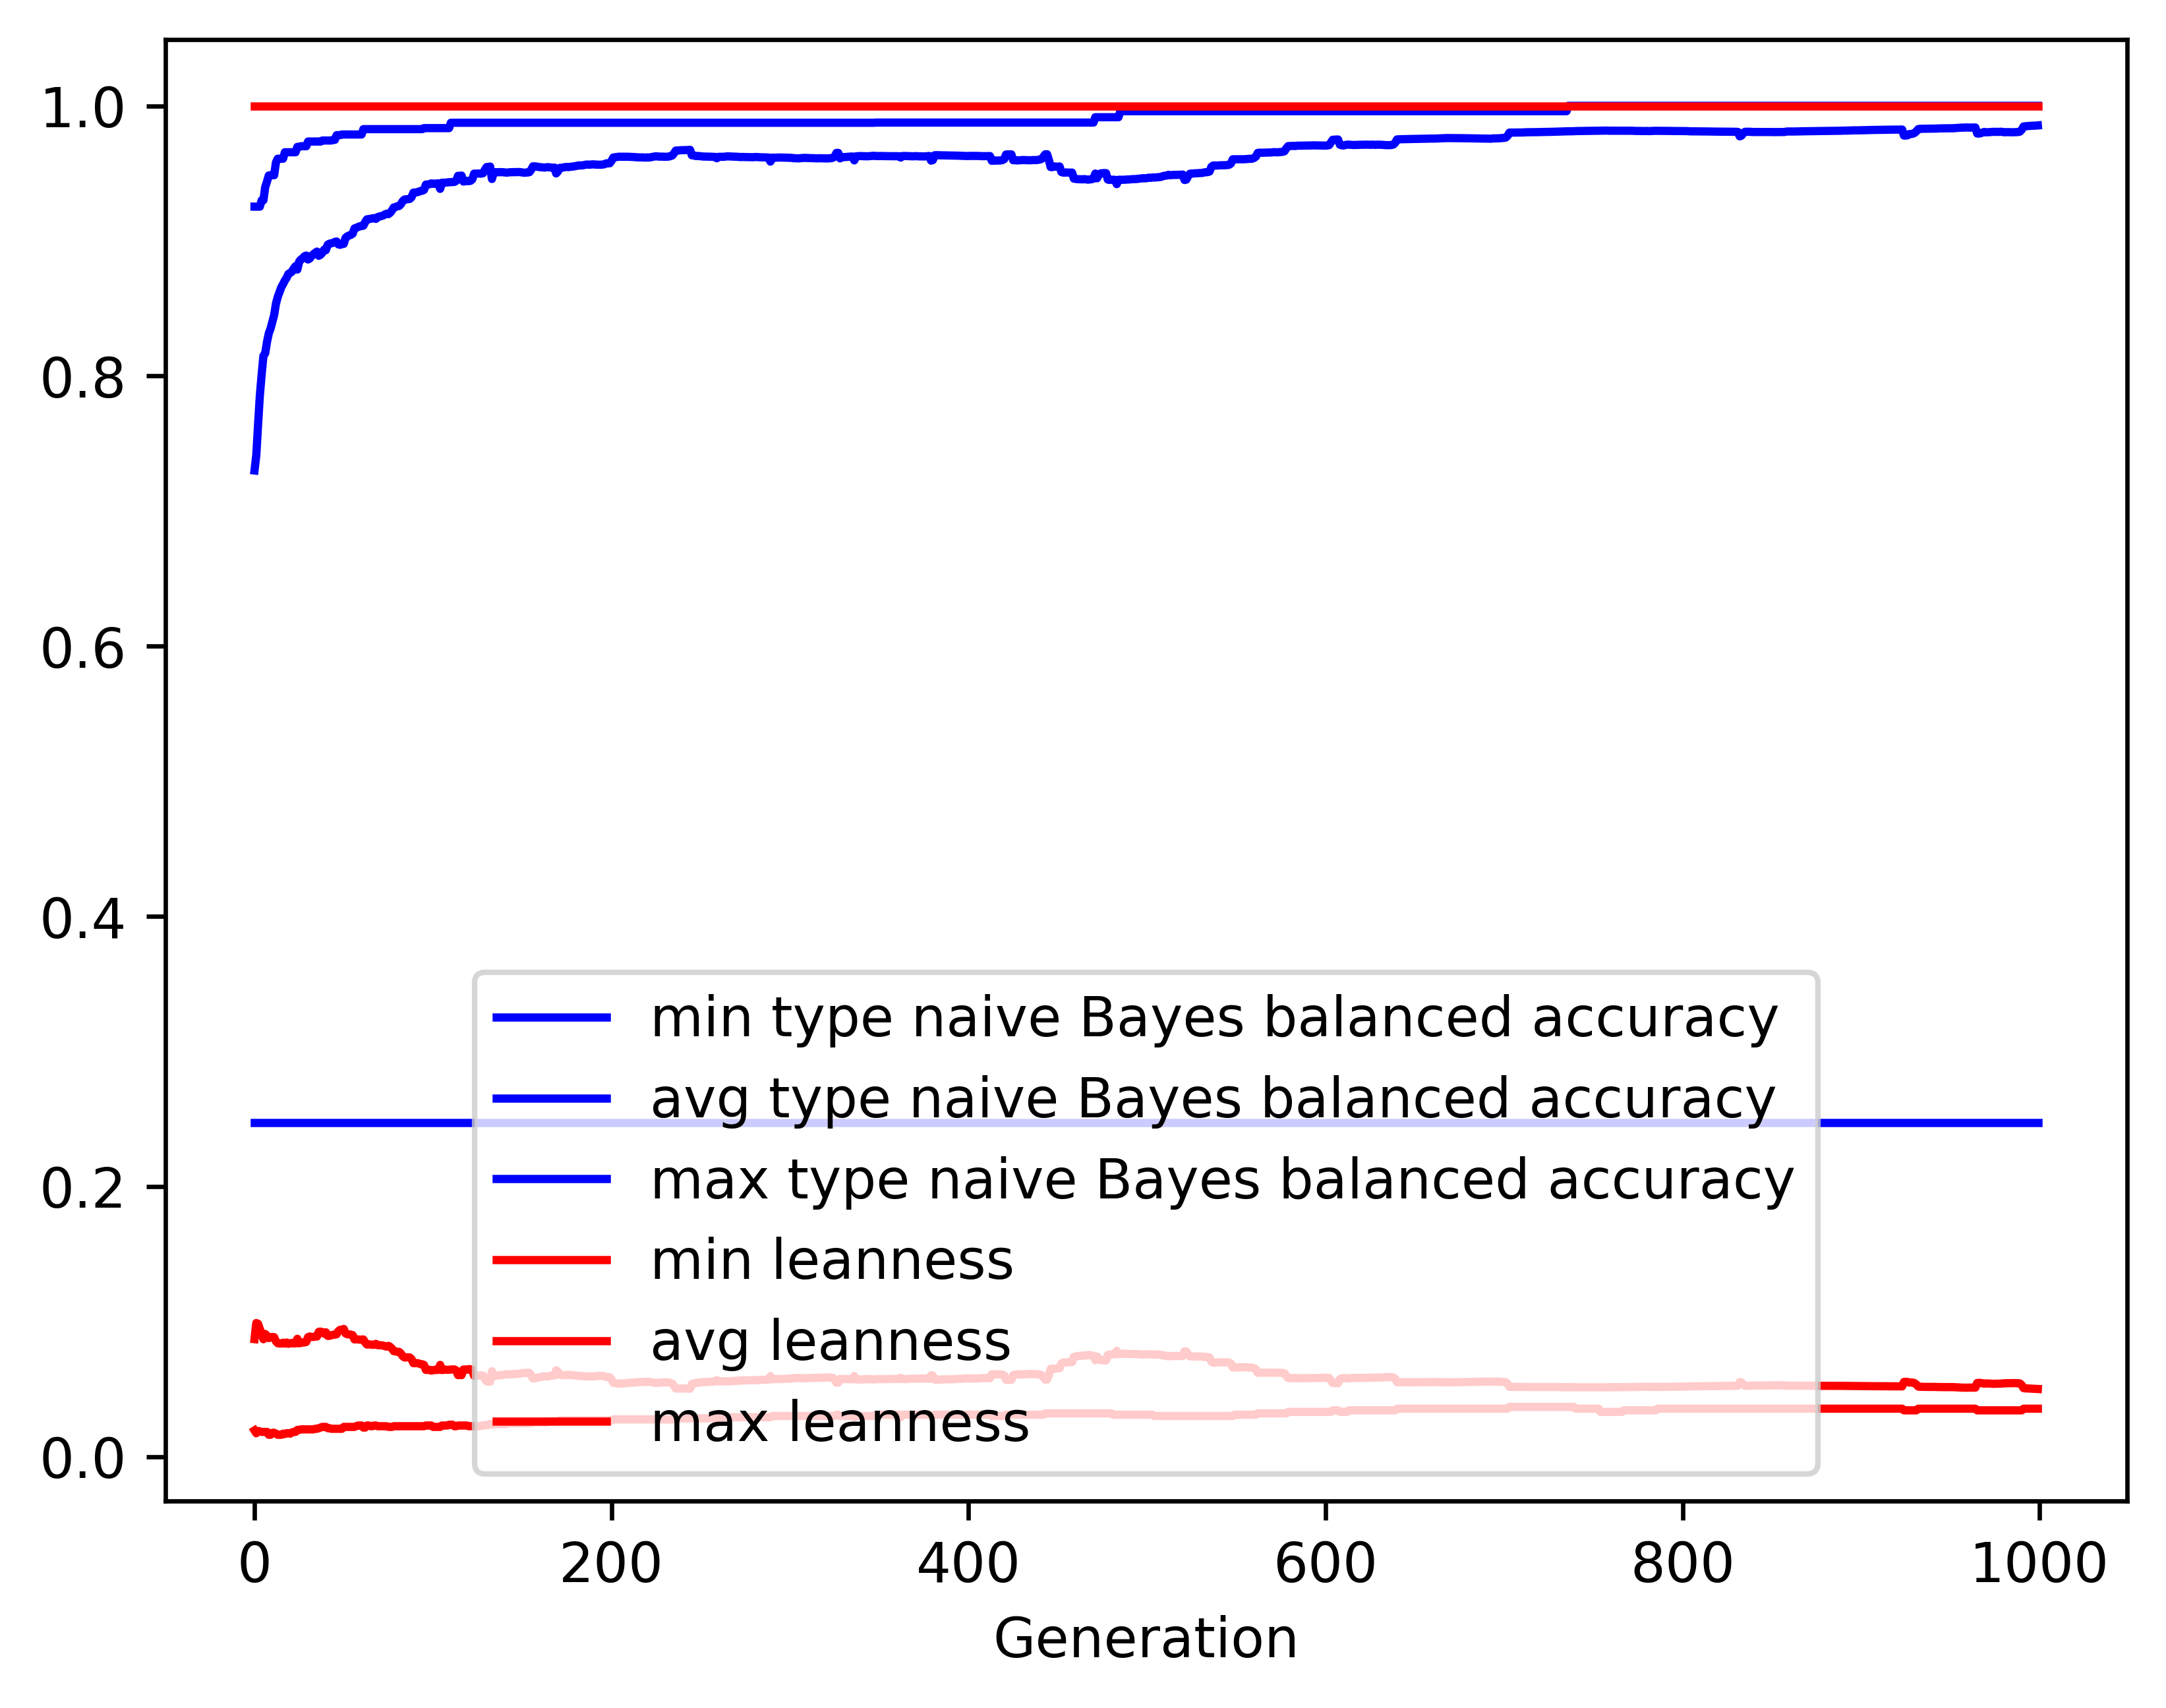

The file beside this chart, header and first rows:
gen, evals, gen_feats, explored, type naive Bayes balanced accuracy_min, type naive Bayes balanced accuracy_avg, type naive Bayes balanced accuracy_max, type naive Bayes balanced accuracy_std, leanness_min, leanness_avg, leanness_max, leanness_std
0, 500, 389, 389, 0.2473, 0.7301, 0.9254, 0.1476, 0.01961, 0.08718, 1.0, 0.1522
1, 509, 625, 633, 0.2473, 0.7414, 0.9254, 0.1442, 0.01754, 0.09911, 1.0, 0.1145
2, 500, 720, 887, 0.2473, 0.7641, 0.9254, 0.1349, 0.01923, 0.09849, 1.0, 0.1121
3, 500, 747, 1136, 0.2473, 0.7857, 0.9254, 0.1258, 0.01887, 0.09459, 1.0, 0.1103
4, 500, 740, 1347, 0.2473, 0.8011, 0.9301, 0.1198, 0.01852, 0.09125, 1.0, 0.1082
5, 500, 770, 1566, 0.2473, 0.8149, 0.9301, 0.1148, 0.01852, 0.08713, 1.0, 0.1061
6, 500, 753, 1764, 0.2473, 0.8169, 0.9399, 0.1164, 0.01852, 0.09098, 1.0, 0.1083
7, 500, 808, 1998, 0.2473, 0.8252, 0.9439, 0.1152, 0.01852, 0.08964, 1.0, 0.1088
8, 500, 794, 2221, 0.2473, 0.8315, 0.9485, 0.1117, 0.01639, 0.08796, 1.0, 0.1062
9, 500, 771, 2419, 0.2473, 0.8352, 0.9486, 0.1101, 0.01639, 0.08852, 1.0, 0.106
10, 500, 762, 2606, 0.2473, 0.84, 0.9486, 0.1093, 0.01786, 0.08879, 1.0, 0.106
11, 500, 784, 2798, 0.2473, 0.8451, 0.9486, 0.1081, 0.01786, 0.08864, 1.0, 0.1061
12, 500, 782, 2990, 0.2473, 0.8535, 0.958, 0.1059, 0.01724, 0.08555, 1.0, 0.1055
13, 500, 819, 3205, 0.2473, 0.8585, 0.9609, 0.1046, 0.01639, 0.08419, 1.0, 0.1041
14, 500, 803, 3383, 0.2473, 0.8621, 0.9609, 0.1038, 0.01639, 0.08394, 1.0, 0.1042
15, 500, 848, 3610, 0.2473, 0.8657, 0.9609, 0.1028, 0.01639, 0.08394, 1.0, 0.1042
16, 500, 773, 3774, 0.2473, 0.8681, 0.9609, 0.1042, 0.01724, 0.08454, 1.0, 0.1059
17, 500, 804, 3942, 0.2473, 0.8707, 0.9656, 0.1023, 0.01695, 0.08387, 1.0, 0.1042
18, 500, 807, 4124, 0.2473, 0.8727, 0.9656, 0.1037, 0.01754, 0.08469, 1.0, 0.1057
19, 500, 766, 4273, 0.2473, 0.8756, 0.9656, 0.1021, 0.01754, 0.08374, 1.0, 0.1041
20, 500, 842, 4456, 0.2473, 0.8763, 0.9656, 0.1022, 0.01724, 0.08408, 1.0, 0.104
21, 500, 813, 4622, 0.2473, 0.8774, 0.9656, 0.1021, 0.01818, 0.08439, 1.0, 0.1039
22, 500, 803, 4798, 0.2473, 0.8796, 0.9656, 0.1025, 0.01852, 0.084, 1.0, 0.104
23, 500, 800, 4961, 0.2473, 0.8814, 0.9656, 0.1025, 0.01852, 0.08404, 1.0, 0.104
24, 500, 798, 5126, 0.2473, 0.8788, 0.9696, 0.106, 0.02, 0.08743, 1.0, 0.1064
25, 500, 795, 5290, 0.2473, 0.8846, 0.9696, 0.1022, 0.02, 0.08413, 1.0, 0.1039
26, 500, 794, 5448, 0.2473, 0.8863, 0.9701, 0.1023, 0.02041, 0.08436, 1.0, 0.1039
27, 500, 812, 5613, 0.2473, 0.887, 0.9701, 0.1021, 0.02041, 0.0848, 1.0, 0.1038
28, 500, 796, 5773, 0.2473, 0.8887, 0.9701, 0.1025, 0.02041, 0.08472, 1.0, 0.1039
29, 500, 773, 5906, 0.2473, 0.8892, 0.9701, 0.102, 0.02041, 0.08513, 1.0, 0.1037
30, 500, 792, 6049, 0.2473, 0.8863, 0.9736, 0.1057, 0.02041, 0.08864, 1.0, 0.1061
31, 500, 761, 6175, 0.2473, 0.8871, 0.9736, 0.1049, 0.02041, 0.08915, 1.0, 0.1059
32, 500, 777, 6316, 0.2473, 0.8889, 0.9736, 0.1052, 0.02041, 0.0888, 1.0, 0.1061
33, 500, 802, 6458, 0.2473, 0.8902, 0.9736, 0.1052, 0.02041, 0.0888, 1.0, 0.1061
34, 500, 775, 6586, 0.2473, 0.8912, 0.9736, 0.105, 0.02083, 0.08912, 1.0, 0.1059
35, 500, 775, 6702, 0.2473, 0.8921, 0.9736, 0.1053, 0.02083, 0.0891, 1.0, 0.1059
36, 500, 814, 6840, 0.2473, 0.889, 0.9736, 0.109, 0.02128, 0.09261, 1.0, 0.1081
37, 500, 821, 6981, 0.2473, 0.8897, 0.9736, 0.1087, 0.02174, 0.09274, 1.0, 0.108
38, 500, 771, 7087, 0.2473, 0.8912, 0.9743, 0.1081, 0.02222, 0.09236, 1.0, 0.108
39, 500, 795, 7194, 0.2473, 0.8935, 0.9743, 0.1074, 0.02222, 0.09126, 1.0, 0.1076
40, 500, 794, 7326, 0.2473, 0.8932, 0.9743, 0.108, 0.02222, 0.09225, 1.0, 0.1078
41, 500, 788, 7441, 0.2473, 0.8972, 0.9743, 0.1053, 0.02128, 0.0896, 1.0, 0.1056
42, 500, 780, 7551, 0.2473, 0.898, 0.9743, 0.1055, 0.02128, 0.08961, 1.0, 0.1056
43, 500, 813, 7669, 0.2473, 0.8983, 0.9743, 0.1054, 0.02083, 0.09006, 1.0, 0.1054
44, 500, 791, 7773, 0.2473, 0.8986, 0.9748, 0.1054, 0.02083, 0.0904, 1.0, 0.1053
45, 500, 764, 7879, 0.2473, 0.8993, 0.9748, 0.1055, 0.02083, 0.09054, 1.0, 0.1052
46, 500, 786, 7979, 0.2473, 0.8996, 0.9783, 0.1054, 0.02083, 0.09079, 1.0, 0.1051
47, 500, 798, 8090, 0.2473, 0.8974, 0.9783, 0.109, 0.02083, 0.09315, 1.0, 0.1076
48, 500, 791, 8191, 0.2473, 0.8971, 0.9783, 0.1085, 0.02083, 0.09413, 1.0, 0.1073
49, 500, 778, 8304, 0.2473, 0.8977, 0.9788, 0.1087, 0.02083, 0.09408, 1.0, 0.1074
50, 500, 800, 8407, 0.2473, 0.8979, 0.9788, 0.108, 0.02222, 0.09473, 1.0, 0.1071
51, 500, 754, 8503, 0.2473, 0.9023, 0.9788, 0.1052, 0.02222, 0.09141, 1.0, 0.1049
52, 500, 794, 8606, 0.2473, 0.9034, 0.9788, 0.1055, 0.02222, 0.09079, 1.0, 0.1051
53, 500, 743, 8692, 0.2473, 0.904, 0.9788, 0.1057, 0.02222, 0.09067, 1.0, 0.1052
54, 500, 761, 8771, 0.2473, 0.9045, 0.9788, 0.1058, 0.02222, 0.09055, 1.0, 0.1052
55, 500, 787, 8868, 0.2473, 0.9054, 0.9788, 0.1057, 0.02222, 0.09012, 1.0, 0.1054
56, 500, 762, 8947, 0.2473, 0.9092, 0.9788, 0.1026, 0.02222, 0.08698, 1.0, 0.103
57, 500, 791, 9039, 0.2473, 0.9097, 0.9788, 0.1025, 0.02273, 0.08703, 1.0, 0.103
58, 500, 795, 9122, 0.2473, 0.9103, 0.9788, 0.1024, 0.02326, 0.08699, 1.0, 0.103
59, 500, 801, 9214, 0.2473, 0.9109, 0.9788, 0.1025, 0.02326, 0.08679, 1.0, 0.1031
... 940 more rows
